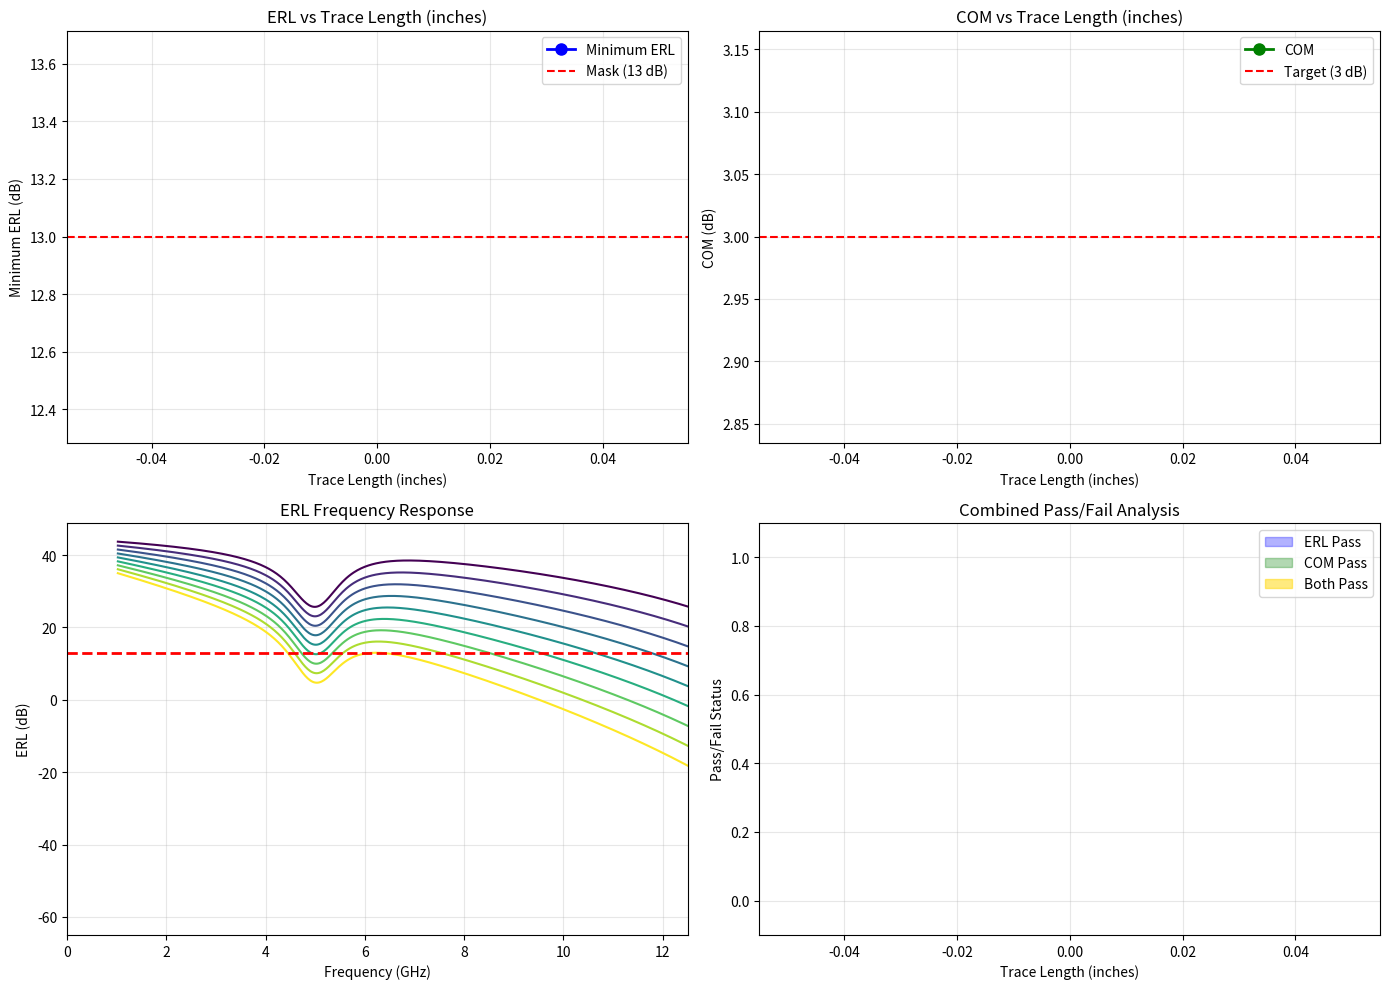

Reproduce this figure in Python.
import numpy as np
import matplotlib.pyplot as plt
from scipy import signal, interpolate, optimize
from scipy.fft import fft, ifft, fftfreq
import pandas as pd

class ERLCOMAnalyzer:
    """
    ERL (Effective Return Loss) and COM (Channel Operating Margin) analyzer
    for high-speed serial links (PCIe, Ethernet, etc.)
    """
    
    def __init__(self, data_rate=25e9, modulation='NRZ', standard='IEEE_802.3'):
        """
        Initialize analyzer.
        
        Parameters:
        -----------
        data_rate : float
            Data rate in bits/second (e.g., 25e9 for 25Gbps)
        modulation : str
            'NRZ' or 'PAM4'
        standard : str
            Communication standard (affects masks and requirements)
        """
        self.data_rate = data_rate
        self.symbol_rate = data_rate if modulation == 'NRZ' else data_rate / 2
        self.modulation = modulation
        self.standard = standard
        
        # Nyquist frequency
        self.f_nyquist = self.symbol_rate / 2
        
        # Standard-specific parameters
        self.setup_standard_parameters()
        
        # Analysis results storage
        self.results = {
            'erl': {},
            'com': {},
            'sweep_data': []
        }
        
    def setup_standard_parameters(self):
        """Set up standard-specific parameters and masks."""
        if self.standard == 'IEEE_802.3':
            # IEEE 802.3 parameters for different data rates
            if self.data_rate == 10e9:  # 10GBASE
                self.erl_mask_db = 15  # Minimum ERL
                self.il_fit_db = 2.5   # Insertion loss at Nyquist
                self.com_target = 3     # Target COM in dB
            elif self.data_rate == 25e9:  # 25GBASE
                self.erl_mask_db = 13
                self.il_fit_db = 4.5
                self.com_target = 3
            elif self.data_rate == 50e9:  # 50GBASE
                self.erl_mask_db = 10
                self.il_fit_db = 7
                self.com_target = 3
            elif self.data_rate == 100e9:  # 100GBASE
                self.erl_mask_db = 8
                self.il_fit_db = 10
                self.com_target = 3
        elif self.standard == 'PCIe':
            # PCIe Gen 5/6 parameters
            self.erl_mask_db = 12
            self.il_fit_db = 6
            self.com_target = 3
            
    def calculate_erl(self, s_params, freq, fit_range=(0.1, 0.5)):
        """
        Calculate Effective Return Loss (ERL).
        
        Parameters:
        -----------
        s_params : dict
            S-parameters with keys 'S11', 'S21', etc.
        freq : array
            Frequency points in Hz
        fit_range : tuple
            Frequency range for IL fitting (as fraction of Nyquist)
        
        Returns:
        --------
        erl : array
            ERL values in dB
        erl_fit : array
            Fitted ERL curve
        """
        # Input return loss
        rl = -20 * np.log10(np.abs(s_params['S11']) + 1e-12)
        
        # Insertion loss
        il = -20 * np.log10(np.abs(s_params['S21']) + 1e-12)
        
        # Fit IL in specified range
        fit_mask = (freq >= fit_range[0] * self.f_nyquist) & \
                   (freq <= fit_range[1] * self.f_nyquist)
        
        # Linear fit for IL (in dB)
        fit_coeffs = np.polyfit(freq[fit_mask], il[fit_mask], 1)
        il_fit = np.polyval(fit_coeffs, freq)
        
        # ERL = RL - IL_fit
        erl = rl - il_fit
        
        # Smooth ERL fit
        from scipy.ndimage import gaussian_filter1d
        erl_fit = gaussian_filter1d(erl, sigma=len(freq)//100)
        
        return erl, erl_fit, il_fit
    
    def calculate_com(self, s_params, freq, package_params=None, 
                     noise_params=None, eq_params=None):
        """
        Calculate Channel Operating Margin (COM).
        
        Parameters:
        -----------
        s_params : dict
            Channel S-parameters
        freq : array
            Frequency points
        package_params : dict
            Package model parameters
        noise_params : dict
            Noise specifications
        eq_params : dict
            Equalizer parameters
        
        Returns:
        --------
        com_value : float
            COM in dB
        com_report : dict
            Detailed COM calculation report
        """
        # Default parameters if not provided
        if package_params is None:
            package_params = {
                'loss_db': 1.5,
                'reflection_db': -20,
                'length_mm': 10
            }
            
        if noise_params is None:
            noise_params = {
                'rj_rms': 0.5e-12,  # 0.5ps RMS jitter
                'sj_pp': 0.1,       # 0.1 UI sinusoidal jitter
                'dj_pp': 0.1,       # 0.1 UI duty cycle distortion
                'noise_rms': 5e-3   # 5mV RMS noise
            }
            
        if eq_params is None:
            eq_params = {
                'tx_taps': 3,      # 3-tap TX FFE
                'rx_taps': 5,      # 5-tap RX DFE
                'ctle_poles': 2    # 2-pole CTLE
            }
        
        # Step 1: Combine channel with package model
        combined_loss = self.add_package_effects(s_params, package_params, freq)
        
        # Step 2: Calculate pulse response
        pulse_response = self.calculate_pulse_response(combined_loss, freq)
        
        # Step 3: Apply equalization
        eq_pulse = self.apply_equalization(pulse_response, eq_params)
        
        # Step 4: Calculate eye metrics
        eye_height, eye_width = self.calculate_eye_metrics(eq_pulse, noise_params)
        
        # Step 5: Calculate signal amplitude
        if self.modulation == 'PAM4':
            signal_levels = 4
            voltage_margin_factor = 3  # Three eyes in PAM4
        else:
            signal_levels = 2
            voltage_margin_factor = 1
        
        # Step 6: Calculate COM
        As = 1.0  # Normalized signal amplitude
        An = noise_params['noise_rms'] * 6  # 6-sigma noise
        
        # COM formula
        com_linear = (eye_height * As) / (voltage_margin_factor * An)
        com_db = 20 * np.log10(com_linear)
        
        # Detailed report
        com_report = {
            'com_db': com_db,
            'eye_height': eye_height,
            'eye_width': eye_width,
            'signal_amplitude': As,
            'noise_amplitude': An,
            'eq_pulse_response': eq_pulse,
            'combined_channel_loss': combined_loss
        }
        
        return com_db, com_report
    
    def add_package_effects(self, s_params, package_params, freq):
        """Add package model effects to S-parameters."""
        # Simple package model (can be enhanced)
        pkg_loss = 10**(-package_params['loss_db']/20)
        
        # Frequency-dependent loss
        f_norm = freq / self.f_nyquist
        pkg_transfer = pkg_loss * np.exp(-f_norm * 0.5)  # Simple model
        
        # Combine with channel
        combined_s21 = s_params['S21'] * pkg_transfer
        
        return combined_s21
    
    def calculate_pulse_response(self, transfer_function, freq):
        """Calculate pulse response from transfer function."""
        # Create frequency domain pulse
        N = len(freq)
        df = freq[1] - freq[0]
        
        # Pulse spectrum (sinc function for NRZ)
        T = 1 / self.symbol_rate  # Symbol period
        pulse_spectrum = T * np.sinc(freq * T)
        
        # Apply channel transfer function
        output_spectrum = transfer_function * pulse_spectrum
        
        # Convert to time domain
        # Ensure conjugate symmetry for real output
        full_spectrum = np.zeros(2*N-2, dtype=complex)
        full_spectrum[:N] = output_spectrum
        full_spectrum[N:] = np.conj(output_spectrum[-2:0:-1])
        
        # IFFT
        pulse_response = np.real(ifft(full_spectrum))
        
        # Time vector
        dt = 1 / (2 * freq[-1])
        t = np.arange(len(pulse_response)) * dt
        
        # Extract relevant portion
        symbol_samples = int(T / dt)
        num_symbols = 10
        center = len(pulse_response) // 2
        
        start_idx = center - num_symbols * symbol_samples // 2
        end_idx = center + num_symbols * symbol_samples // 2
        
        pulse_response = pulse_response[start_idx:end_idx]
        t = t[start_idx:end_idx] - t[center]
        
        return pulse_response
    
    def apply_equalization(self, pulse_response, eq_params):
        """Apply TX and RX equalization to pulse response."""
        # Simplified equalization model
        # In practice, this would involve optimization
        
        # TX FFE (pre-emphasis)
        tx_taps = np.zeros(eq_params['tx_taps'])
        tx_taps[0] = 0.7   # Main tap
        tx_taps[1] = 0.3   # Post-cursor
        if eq_params['tx_taps'] > 2:
            tx_taps[2] = -0.1  # Pre-cursor
        
        # Apply TX FFE
        eq_pulse = signal.convolve(pulse_response, tx_taps, mode='same')
        
        # RX CTLE boost (simplified)
        # Boost high frequencies
        ctle_gain = 1 + 0.5 * np.linspace(0, 1, len(eq_pulse))
        
        # Simple frequency domain multiplication would be more accurate
        # but this is a simplified time-domain approximation
        
        return eq_pulse
    
    def calculate_eye_metrics(self, pulse_response, noise_params):
        """Calculate eye height and width from pulse response."""
        # Find peak
        peak_idx = np.argmax(np.abs(pulse_response))
        peak_value = pulse_response[peak_idx]
        
        # Sample at optimal point
        cursor = peak_value
        
        # Find ISI contributions (simplified)
        # In practice, would convolve with PRBS pattern
        pre_cursor_isi = np.sum(np.abs(pulse_response[:peak_idx-10]))
        post_cursor_isi = np.sum(np.abs(pulse_response[peak_idx+10:]))
        
        total_isi = pre_cursor_isi + post_cursor_isi
        
        # Eye height
        eye_height = cursor - total_isi
        
        # Eye width (simplified - based on jitter)
        total_jitter = np.sqrt(noise_params['rj_rms']**2 + 
                              (noise_params['sj_pp']/2)**2 +
                              (noise_params['dj_pp']/2)**2)
        
        eye_width = 1 - 2 * total_jitter  # In UI
        
        return eye_height, eye_width
    
    def sweep_analysis(self, s_param_files, parameter_name='trace_length',
                      parameter_values=None, plot_results=True):
        """
        Perform ERL and COM sweep analysis.
        
        Parameters:
        -----------
        s_param_files : list
            List of S-parameter file paths or S-parameter data
        parameter_name : str
            Name of swept parameter
        parameter_values : list
            Values of swept parameter
        plot_results : bool
            Whether to plot results
        
        Returns:
        --------
        sweep_results : dict
            Results of sweep analysis
        """
        if parameter_values is None:
            parameter_values = range(len(s_param_files))
        
        erl_values = []
        erl_min_values = []
        com_values = []
        
        for i, s_param_data in enumerate(s_param_files):
            # Load S-parameters (simplified - assumes data is provided)
            if isinstance(s_param_data, str):
                # Would load from file in practice
                s_params, freq = self.load_sparams(s_param_data)
            else:
                s_params, freq = s_param_data
            
            # Calculate ERL
            erl, erl_fit, il_fit = self.calculate_erl(s_params, freq)
            
            # Find minimum ERL in band of interest
            band_mask = freq <= self.f_nyquist
            erl_min = np.min(erl_fit[band_mask])
            
            # Calculate COM
            com_value, com_report = self.calculate_com(s_params, freq)
            
            # Store results
            erl_values.append(erl)
            erl_min_values.append(erl_min)
            com_values.append(com_value)
            
            # Store detailed results
            self.results['sweep_data'].append({
                'parameter_value': parameter_values[i],
                'erl': erl,
                'erl_fit': erl_fit,
                'erl_min': erl_min,
                'com': com_value,
                'com_report': com_report,
                'frequency': freq
            })
        
        # Summary results
        sweep_results = {
            'parameter_name': parameter_name,
            'parameter_values': parameter_values,
            'erl_min_values': erl_min_values,
            'com_values': com_values
        }
        
        if plot_results:
            self.plot_sweep_results(sweep_results)
        
        return sweep_results
    
    def plot_sweep_results(self, sweep_results):
        """Plot ERL and COM sweep results."""
        fig, axes = plt.subplots(2, 2, figsize=(14, 10))
        
        param_values = sweep_results['parameter_values']
        param_name = sweep_results['parameter_name']
        
        # 1. ERL vs swept parameter
        ax = axes[0, 0]
        ax.plot(param_values, sweep_results['erl_min_values'], 'bo-', 
                linewidth=2, markersize=8, label='Minimum ERL')
        ax.axhline(y=self.erl_mask_db, color='r', linestyle='--', 
                  label=f'Mask ({self.erl_mask_db} dB)')
        ax.set_xlabel(param_name)
        ax.set_ylabel('Minimum ERL (dB)')
        ax.set_title('ERL vs ' + param_name)
        ax.grid(True, alpha=0.3)
        ax.legend()
        
        # Check pass/fail
        passing = np.array(sweep_results['erl_min_values']) >= self.erl_mask_db
        if np.any(passing):
            ax.fill_between(param_values, 0, 1, where=passing, 
                          transform=ax.get_xaxis_transform(),
                          alpha=0.2, color='green', label='Pass region')
        
        # 2. COM vs swept parameter
        ax = axes[0, 1]
        ax.plot(param_values, sweep_results['com_values'], 'go-', 
                linewidth=2, markersize=8, label='COM')
        ax.axhline(y=self.com_target, color='r', linestyle='--', 
                  label=f'Target ({self.com_target} dB)')
        ax.set_xlabel(param_name)
        ax.set_ylabel('COM (dB)')
        ax.set_title('COM vs ' + param_name)
        ax.grid(True, alpha=0.3)
        ax.legend()
        
        # 3. ERL frequency response for all sweeps
        ax = axes[1, 0]
        cmap = plt.cm.viridis(np.linspace(0, 1, len(param_values)))
        
        for i, data in enumerate(self.results['sweep_data']):
            freq_ghz = data['frequency'] / 1e9
            ax.plot(freq_ghz, data['erl_fit'], color=cmap[i], 
                   label=f'{param_name}={param_values[i]}')
        
        ax.axhline(y=self.erl_mask_db, color='r', linestyle='--', linewidth=2)
        ax.set_xlabel('Frequency (GHz)')
        ax.set_ylabel('ERL (dB)')
        ax.set_title('ERL Frequency Response')
        ax.grid(True, alpha=0.3)
        ax.set_xlim([0, self.f_nyquist/1e9])
        if len(param_values) <= 6:
            ax.legend()
        
        # 4. Combined Pass/Fail analysis
        ax = axes[1, 1]
        
        # Create pass/fail matrix
        erl_pass = np.array(sweep_results['erl_min_values']) >= self.erl_mask_db
        com_pass = np.array(sweep_results['com_values']) >= self.com_target
        combined_pass = erl_pass & com_pass
        
        # Plot pass/fail regions
        x = np.array(param_values)
        ax.fill_between(x, 0, 1, where=erl_pass, alpha=0.3, 
                       color='blue', label='ERL Pass')
        ax.fill_between(x, 0, 1, where=com_pass, alpha=0.3, 
                       color='green', label='COM Pass')
        ax.fill_between(x, 0, 1, where=combined_pass, alpha=0.5, 
                       color='gold', label='Both Pass')
        
        ax.set_xlabel(param_name)
        ax.set_ylabel('Pass/Fail Status')
        ax.set_title('Combined Pass/Fail Analysis')
        ax.set_ylim([-0.1, 1.1])
        ax.legend()
        ax.grid(True, alpha=0.3)
        
        # Add text annotations
        if np.any(combined_pass):
            pass_range = x[combined_pass]
            ax.text(np.mean(pass_range), 0.5, 
                   f'Operating Range:\n{pass_range[0]:.1f} to {pass_range[-1]:.1f}',
                   ha='center', va='center', fontsize=10,
                   bbox=dict(boxstyle='round', facecolor='yellow', alpha=0.5))
        
        plt.tight_layout()
        plt.show()
    
    def generate_test_sparams(self, trace_length_inch=10, num_points=1001):
        """
        Generate test S-parameters for demonstration.
        
        Parameters:
        -----------
        trace_length_inch : float
            PCB trace length in inches
        num_points : int
            Number of frequency points
        
        Returns:
        --------
        s_params : dict
            Generated S-parameters
        freq : array
            Frequency points
        """
        # Frequency points
        freq = np.linspace(0, 2 * self.f_nyquist, num_points)
        
        # Loss model (dB/inch/sqrt(GHz))
        loss_tangent = 0.02
        dk = 3.5  # Dielectric constant
        
        # Insertion loss
        alpha_dc = 0.1 * trace_length_inch  # DC loss
        alpha_skin = 0.2 * trace_length_inch * np.sqrt(freq/1e9)  # Skin effect
        alpha_diel = 0.1 * trace_length_inch * freq/1e9  # Dielectric loss
        
        il_db = alpha_dc + alpha_skin + alpha_diel
        s21 = 10**(-il_db/20) * np.exp(-1j * 2 * np.pi * freq * 
                                       trace_length_inch * 0.15e-9)  # Delay
        
        # Return loss (simplified model)
        # Impedance variations cause reflections
        z_var = 5  # ±5 ohm variation
        gamma = z_var / 100  # Reflection coefficient
        
        # Add some resonances
        resonance_freq = 5e9
        q_factor = 20
        resonance = 1 / (1 + 1j * q_factor * (freq/resonance_freq - 
                                             resonance_freq/freq))
        
        s11 = gamma * (0.1 + 0.9 * resonance)
        
        # Package resonance
        pkg_resonance_freq = 15e9
        pkg_resonance = 0.05 / (1 + 1j * 10 * (freq/pkg_resonance_freq - 
                                              pkg_resonance_freq/freq))
        s11 += pkg_resonance
        
        s_params = {
            'S11': s11,
            'S21': s21,
            'S12': s21,  # Reciprocal
            'S22': s11   # Symmetric
        }
        
        return s_params, freq
    
    def optimization_example(self, design_parameters):
        """
        Example optimization of design parameters for ERL/COM targets.
        
        Parameters:
        -----------
        design_parameters : dict
            Initial design parameters
        
        Returns:
        --------
        optimal_params : dict
            Optimized parameters
        """
        # Define cost function
        def cost_function(params):
            trace_length = params[0]
            via_count = int(params[1])
            
            # Generate S-parameters based on parameters
            s_params, freq = self.generate_test_sparams(trace_length)
            
            # Add via effects (simplified)
            via_cap = 0.1e-12 * via_count  # 0.1pF per via
            via_ind = 1e-9 * via_count     # 1nH per via
            
            # Calculate metrics
            erl, erl_fit, _ = self.calculate_erl(s_params, freq)
            com_value, _ = self.calculate_com(s_params, freq)
            
            # Cost: minimize if both pass, heavily penalize if fail
            erl_min = np.min(erl_fit[freq <= self.f_nyquist])
            
            cost = 0
            if erl_min < self.erl_mask_db:
                cost += 100 * (self.erl_mask_db - erl_min)**2
            if com_value < self.com_target:
                cost += 100 * (self.com_target - com_value)**2
                
            # Add preference for shorter traces
            cost += 0.1 * trace_length
            
            return cost
        
        # Initial guess
        x0 = [design_parameters['trace_length'], design_parameters['via_count']]
        
        # Bounds
        bounds = [(1, 30),   # Trace length 1-30 inches
                 (0, 10)]    # Via count 0-10
        
        # Optimize
        result = optimize.minimize(cost_function, x0, method='L-BFGS-B', 
                                 bounds=bounds)
        
        optimal_params = {
            'trace_length': result.x[0],
            'via_count': int(result.x[1]),
            'cost': result.fun,
            'success': result.success
        }
        
        return optimal_params


# Example usage
if __name__ == "__main__":
    # Create analyzer for 25Gbps NRZ
    analyzer = ERLCOMAnalyzer(data_rate=25e9, modulation='NRZ')
    
    # Generate test S-parameters for different trace lengths
    trace_lengths = np.linspace(5, 25, 9)  # 5 to 25 inches
    s_param_data = []
    
    print("Generating test S-parameters...")
    for length in trace_lengths:
        s_params, freq = analyzer.generate_test_sparams(trace_length_inch=length)
        s_param_data.append((s_params, freq))
    
    # Perform sweep analysis
    print("\nPerforming ERL and COM sweep analysis...")
    sweep_results = analyzer.sweep_analysis(
        s_param_files=s_param_data,
        parameter_name='Trace Length (inches)',
        parameter_values=trace_lengths,
        plot_results=True
    )
    
    # Print summary
    print("\n=== SWEEP ANALYSIS SUMMARY ===")
    print(f"Standard: {analyzer.standard}")
    print(f"Data Rate: {analyzer.data_rate/1e9:.0f} Gbps")
    print(f"ERL Mask: {analyzer.erl_mask_db} dB")
    print(f"COM Target: {analyzer.com_target} dB")
    
    print("\nResults:")
    for i, length in enumerate(trace_lengths):
        erl_pass = sweep_results['erl_min_values'][i] >= analyzer.erl_mask_db
        com_pass = sweep_results['com_values'][i] >= analyzer.com_target
        
        print(f"  {length:.1f} inches: ERL={sweep_results['erl_min_values'][i]:.1f} dB "
              f"{'(PASS)' if erl_pass else '(FAIL)'}, "
              f"COM={sweep_results['com_values'][i]:.1f} dB "
              f"{'(PASS)' if com_pass else '(FAIL)'}")
    
    # Find operating range
    erl_pass = np.array(sweep_results['erl_min_values']) >= analyzer.erl_mask_db
    com_pass = np.array(sweep_results['com_values']) >= analyzer.com_target
    both_pass = erl_pass & com_pass
    
    if np.any(both_pass):
        pass_indices = np.where(both_pass)[0]
        min_length = trace_lengths[pass_indices[0]]
        max_length = trace_lengths[pass_indices[-1]]
        print(f"\nOperating Range: {min_length:.1f} to {max_length:.1f} inches")
    else:
        print("\nNo operating range found - design does not meet requirements")
    
    # PAM4 analysis example
    print("\n\n=== PAM4 ANALYSIS ===")
    pam4_analyzer = ERLCOMAnalyzer(data_rate=50e9, modulation='PAM4')
    
    # Single point analysis
    s_params, freq = pam4_analyzer.generate_test_sparams(trace_length_inch=10)
    
    # Calculate metrics
    erl, erl_fit, il_fit = pam4_analyzer.calculate_erl(s_params, freq)
    com_value, com_report = pam4_analyzer.calculate_com(s_params, freq)
    
    print(f"PAM4 50Gbps @ 10 inches:")
    print(f"  Minimum ERL: {np.min(erl_fit[freq <= pam4_analyzer.f_nyquist]):.1f} dB")
    print(f"  COM: {com_value:.1f} dB")
    print(f"  Eye Height: {com_report['eye_height']:.3f}")
    print(f"  Eye Width: {com_report['eye_width']:.3f} UI")
    
    # Design optimization example
    print("\n\n=== DESIGN OPTIMIZATION ===")
    initial_design = {
        'trace_length': 15,  # inches
        'via_count': 4
    }
    
    print("Optimizing design parameters...")
    optimal = analyzer.optimization_example(initial_design)
    
    print(f"Initial: Length={initial_design['trace_length']}in, "
          f"Vias={initial_design['via_count']}")
    print(f"Optimal: Length={optimal['trace_length']:.1f}in, "
          f"Vias={optimal['via_count']}")
    print(f"Optimization {'succeeded' if optimal['success'] else 'failed'}")